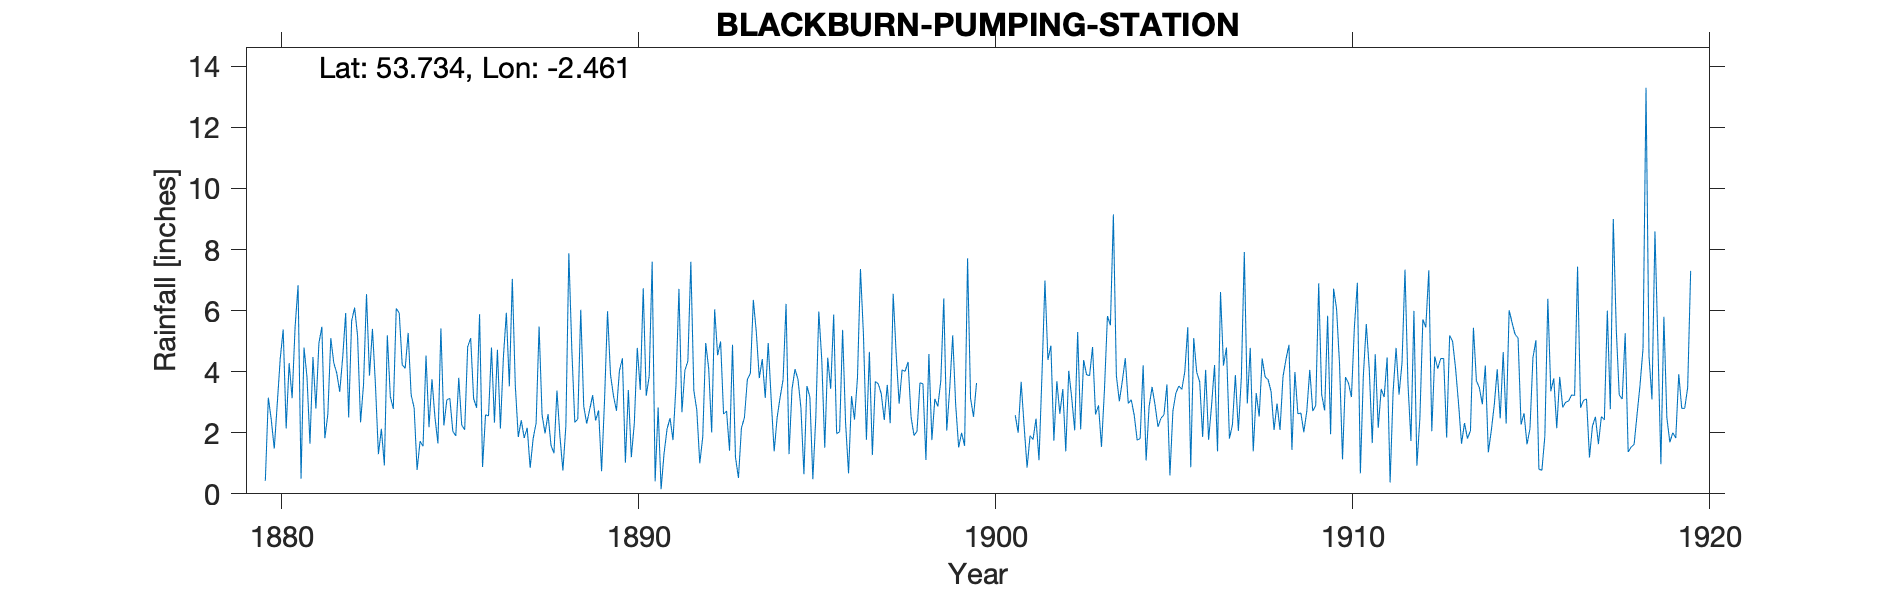

Source data for this figure (header and first rows):
BLACKBURN PUMPING STATION, , , , , , , , , , , , , , , , , , , , , , , 
Grid ref, SD6967826496, Long, -2.461, Lat, 53.73, Elevation, 600, ft, , , , , , , , , , , , , , , 
Station no, RR1322, , , , , , , , , , , , , , , , , , , , , , 
, 1880, 1881, 1882, 1883, 1884, 1885, 1886, 1887, 1888, 1889, 1890, 1891, 1892, 1893, 1894, 1895, 1896, 1897, 1898, 1899, 1900, 1901, 1902
January, 0.43, 0.5, 3.95, 5.4, 5.27, 2.24, 5.88, 3.56, 1.59, 2.3, 4.44, 2.83, 3.39, 1.41, 3.14, 2.81, 1.97, 1.27, 4.32, 6.4, , 2.58, 4.85
February, 3.15, 4.79, 3.34, 3.58, 3.24, 3.08, 0.88, 1.86, 1.33, 2.76, 1.02, 0.15, 2.74, 4.88, 4.94, 0.64, 2.03, 3.68, 2.52, 2.07, , 2, 1.74
March, 2.42, 3.82, 4.47, 1.3, 2.82, 3.13, 2.59, 2.41, 3.38, 3.23, 3.4, 1.32, 1, 1.2, 3.08, 3.53, 5.37, 3.6, 1.91, 3.45, , 3.67, 3.69
April, 1.48, 1.64, 5.92, 2.13, 0.78, 2.05, 2.55, 1.83, 1.89, 2.4, 1.2, 2.12, 1.86, 0.52, 1.39, 3.17, 2.33, 3.27, 2.05, 5.19, , 2.22, 2.62
May, 2.94, 4.48, 2.5, 0.93, 1.72, 1.9, 4.79, 2.16, 0.76, 2.73, 2.31, 2.48, 4.94, 2.16, 2.5, 0.48, 0.67, 2.42, 3.64, 2.92, , 0.86, 3.43
June, 4.42, 2.79, 5.66, 5.19, 1.56, 3.8, 2.33, 0.85, 2.23, 0.74, 4.78, 1.76, 4.1, 2.49, 3.16, 2.53, 3.2, 3.57, 3.6, 1.52, , 1.9, 1.39
July, 5.38, 4.93, 6.1, 3.19, 4.53, 2.25, 4.72, 1.81, 7.88, 3.08, 3.4, 3.54, 2.01, 3.75, 3.74, 5.97, 2.43, 2.31, 1.11, 2, , 1.78, 4.03
August, 2.14, 5.47, 5.17, 2.78, 2.18, 2.1, 2.14, 2.32, 4.72, 5.98, 6.73, 6.71, 6.04, 3.94, 6.22, 4.39, 3.81, 6.55, 4.58, 1.57, , 2.46, 3.14
September, 4.28, 1.82, 2.34, 6.07, 3.75, 4.82, 4.47, 5.48, 2.34, 3.9, 3.21, 2.67, 4.54, 6.35, 1.3, 1.51, 7.36, 4.58, 1.76, 7.71, , 1.1, 2.08
October, 3.13, 2.6, 3.58, 5.92, 2.51, 5.1, 5.93, 2.59, 2.45, 3.21, 3.85, 4.04, 4.99, 5.3, 3.43, 4.46, 5.23, 2.95, 3.11, 3.13, , 3.89, 5.3
November, 5.46, 5.1, 6.54, 4.23, 1.65, 3.12, 3.52, 1.98, 6.03, 2.72, 7.6, 4.35, 2.61, 3.79, 4.08, 3.44, 1.77, 4.06, 2.86, 2.52, , 6.98, 2.11
December, 6.83, 4.29, 3.87, 4.11, 5.42, 2.82, 7.04, 2.61, 2.87, 4.03, 0.41, 7.6, 2.71, 4.41, 3.75, 5.87, 4.65, 4.01, 3.7, 3.63, , 4.39, 4.38
Total, 42.06, 42.23, 53.44, 44.83, 35.43, 36.41, 46.84, 29.46, 37.47, 37.08, 42.35, 39.57, 40.93, 40.2, 40.73, 38.8, 40.82, 42.27, 35.16, 42.11, , 33.83, 38.76
